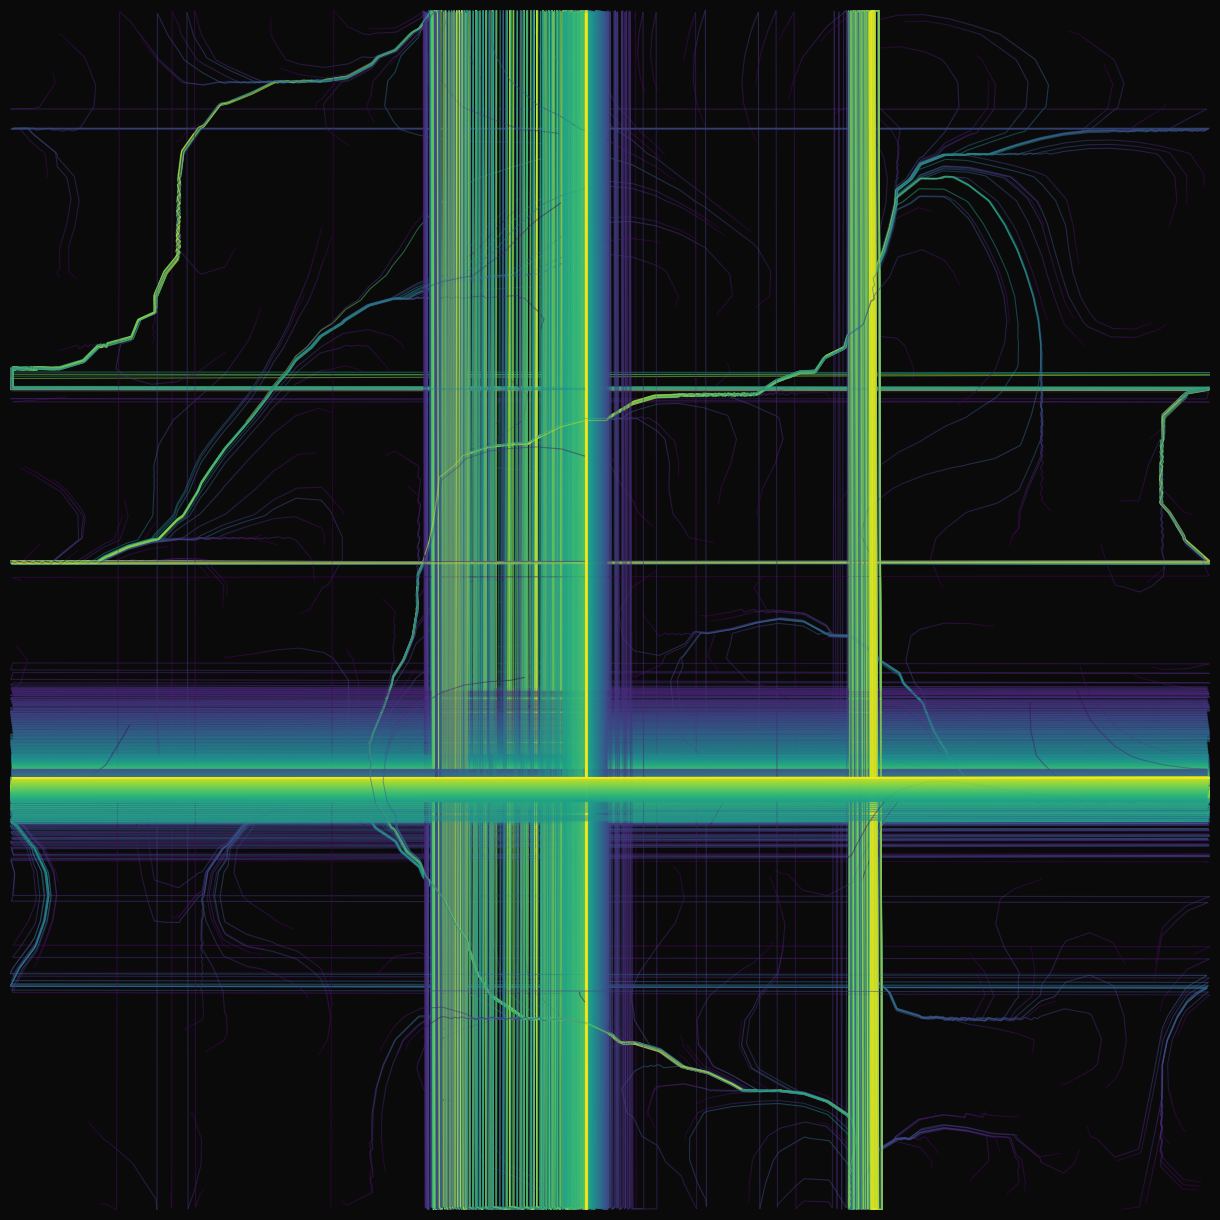

This figure's Python source:
"""
Perlin Noise Flow Field - Algorithmic Art
Creates flowing lines following a Perlin noise field
"""

import numpy as np
import matplotlib.pyplot as plt
from matplotlib.collections import LineCollection

# Parameters
GRID_SIZE = 50
NUM_PARTICLES = 300
STEPS_PER_PARTICLE = 200
NOISE_SCALE = 0.1
STEP_SIZE = 0.15
COLORMAP = 'viridis'
BACKGROUND = '#0a0a0a'
LINE_WIDTH = 0.8
ALPHA = 0.5
DPI = 150
OUTPUT_FILE = 'perlin_noise_flow.jpg'

def simple_noise(x, y, seed=42):
    """Simple pseudo-noise function"""
    np.random.seed(int((x * 12.9898 + y * 78.233) * 43758.5453) % 2**31)
    return np.random.rand()

def interpolate(a, b, t):
    """Smooth interpolation"""
    return a + (b - a) * (3 - 2 * t) * t * t

def perlin_noise(x, y, scale=1.0):
    """Simplified Perlin-like noise"""
    x = x * scale
    y = y * scale
    
    # Grid coordinates
    x0 = int(np.floor(x))
    x1 = x0 + 1
    y0 = int(np.floor(y))
    y1 = y0 + 1
    
    # Interpolation weights
    sx = x - x0
    sy = y - y0
    
    # Get corner values
    n00 = simple_noise(x0, y0)
    n10 = simple_noise(x1, y0)
    n01 = simple_noise(x0, y1)
    n11 = simple_noise(x1, y1)
    
    # Interpolate
    nx0 = interpolate(n00, n10, sx)
    nx1 = interpolate(n01, n11, sx)
    return interpolate(nx0, nx1, sy)

def create_flow_field(grid_size, scale):
    """Generate flow field from noise"""
    field = np.zeros((grid_size, grid_size))
    
    for i in range(grid_size):
        for j in range(grid_size):
            angle = perlin_noise(i, j, scale) * 2 * np.pi * 2
            field[i, j] = angle
    
    return field

def create_perlin_noise_flow():
    """Create flow field art"""
    
    print("Generating Perlin noise flow field...")
    
    # Create flow field
    flow_field = create_flow_field(GRID_SIZE, NOISE_SCALE)
    
    print("Simulating particle flows...")
    
    # Create figure
    fig, ax = plt.subplots(figsize=(12, 12), dpi=DPI)
    fig.patch.set_facecolor(BACKGROUND)
    ax.set_facecolor(BACKGROUND)
    
    cmap = plt.get_cmap(COLORMAP)
    
    # Generate particles
    for p in range(NUM_PARTICLES):
        # Random starting position
        x = np.random.rand() * GRID_SIZE
        y = np.random.rand() * GRID_SIZE
        
        path = [(x, y)]
        
        # Follow flow field
        for step in range(STEPS_PER_PARTICLE):
            # Get flow angle at current position
            i = int(x) % GRID_SIZE
            j = int(y) % GRID_SIZE
            angle = flow_field[i, j]
            
            # Move particle
            x += np.cos(angle) * STEP_SIZE
            y += np.sin(angle) * STEP_SIZE
            
            # Wrap around boundaries
            x = x % GRID_SIZE
            y = y % GRID_SIZE
            
            path.append((x, y))
        
        # Draw path
        path = np.array(path)
        points = path.reshape(-1, 1, 2)
        segments = np.concatenate([points[:-1], points[1:]], axis=1)
        
        # Color gradient
        colors = np.linspace(0, 1, len(segments))
        
        lc = LineCollection(segments, cmap=COLORMAP,
                           linewidth=LINE_WIDTH, alpha=ALPHA)
        lc.set_array(colors)
        ax.add_collection(lc)
        
        if (p + 1) % 50 == 0:
            print(f"  Drawn {p + 1}/{NUM_PARTICLES} particles")
    
    ax.set_xlim(0, GRID_SIZE)
    ax.set_ylim(0, GRID_SIZE)
    ax.set_aspect('equal')
    ax.axis('off')
    
    plt.tight_layout(pad=0)
    plt.savefig(OUTPUT_FILE, dpi=DPI, bbox_inches='tight', 
                pad_inches=0, facecolor=BACKGROUND)
    print(f"Saved: {OUTPUT_FILE}")
    plt.show()

if __name__ == "__main__":
    print("Creating Perlin Noise Flow art...")
    create_perlin_noise_flow()
    print("Complete!")
